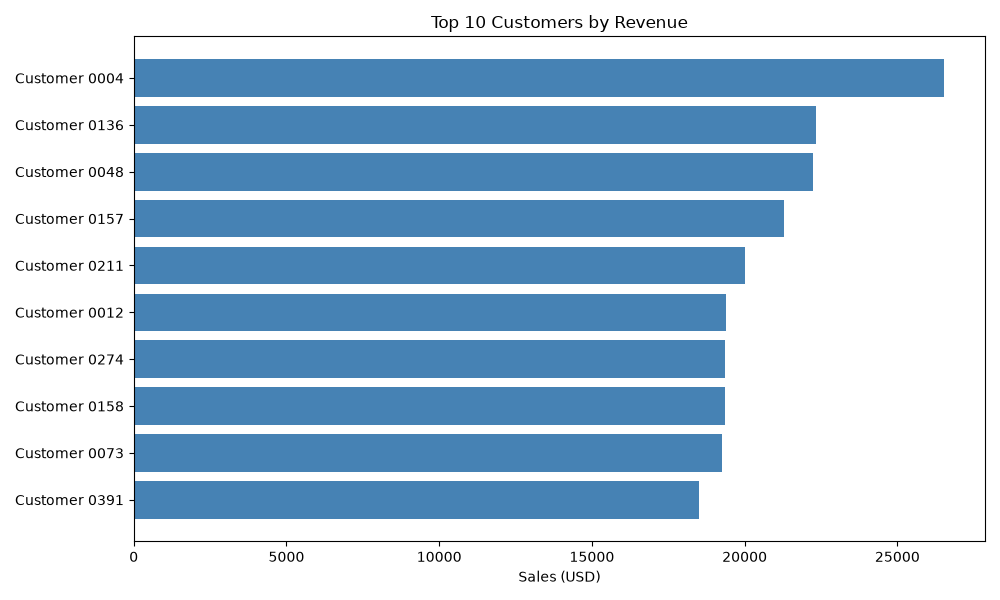

The table this chart was drawn from, first rows:
Customer ID, Customer Name, Sales, Profit
CUS-0004, Customer 0004, 26542, 5692
CUS-0136, Customer 0136, 22337, 3061
CUS-0048, Customer 0048, 22247, 4255
CUS-0157, Customer 0157, 21294, 3886
CUS-0211, Customer 0211, 20010, 3334
CUS-0012, Customer 0012, 19388, 2758
CUS-0274, Customer 0274, 19347, 4138
CUS-0158, Customer 0158, 19343, 4872
CUS-0073, Customer 0073, 19261, 4612
CUS-0391, Customer 0391, 18522, 3815
